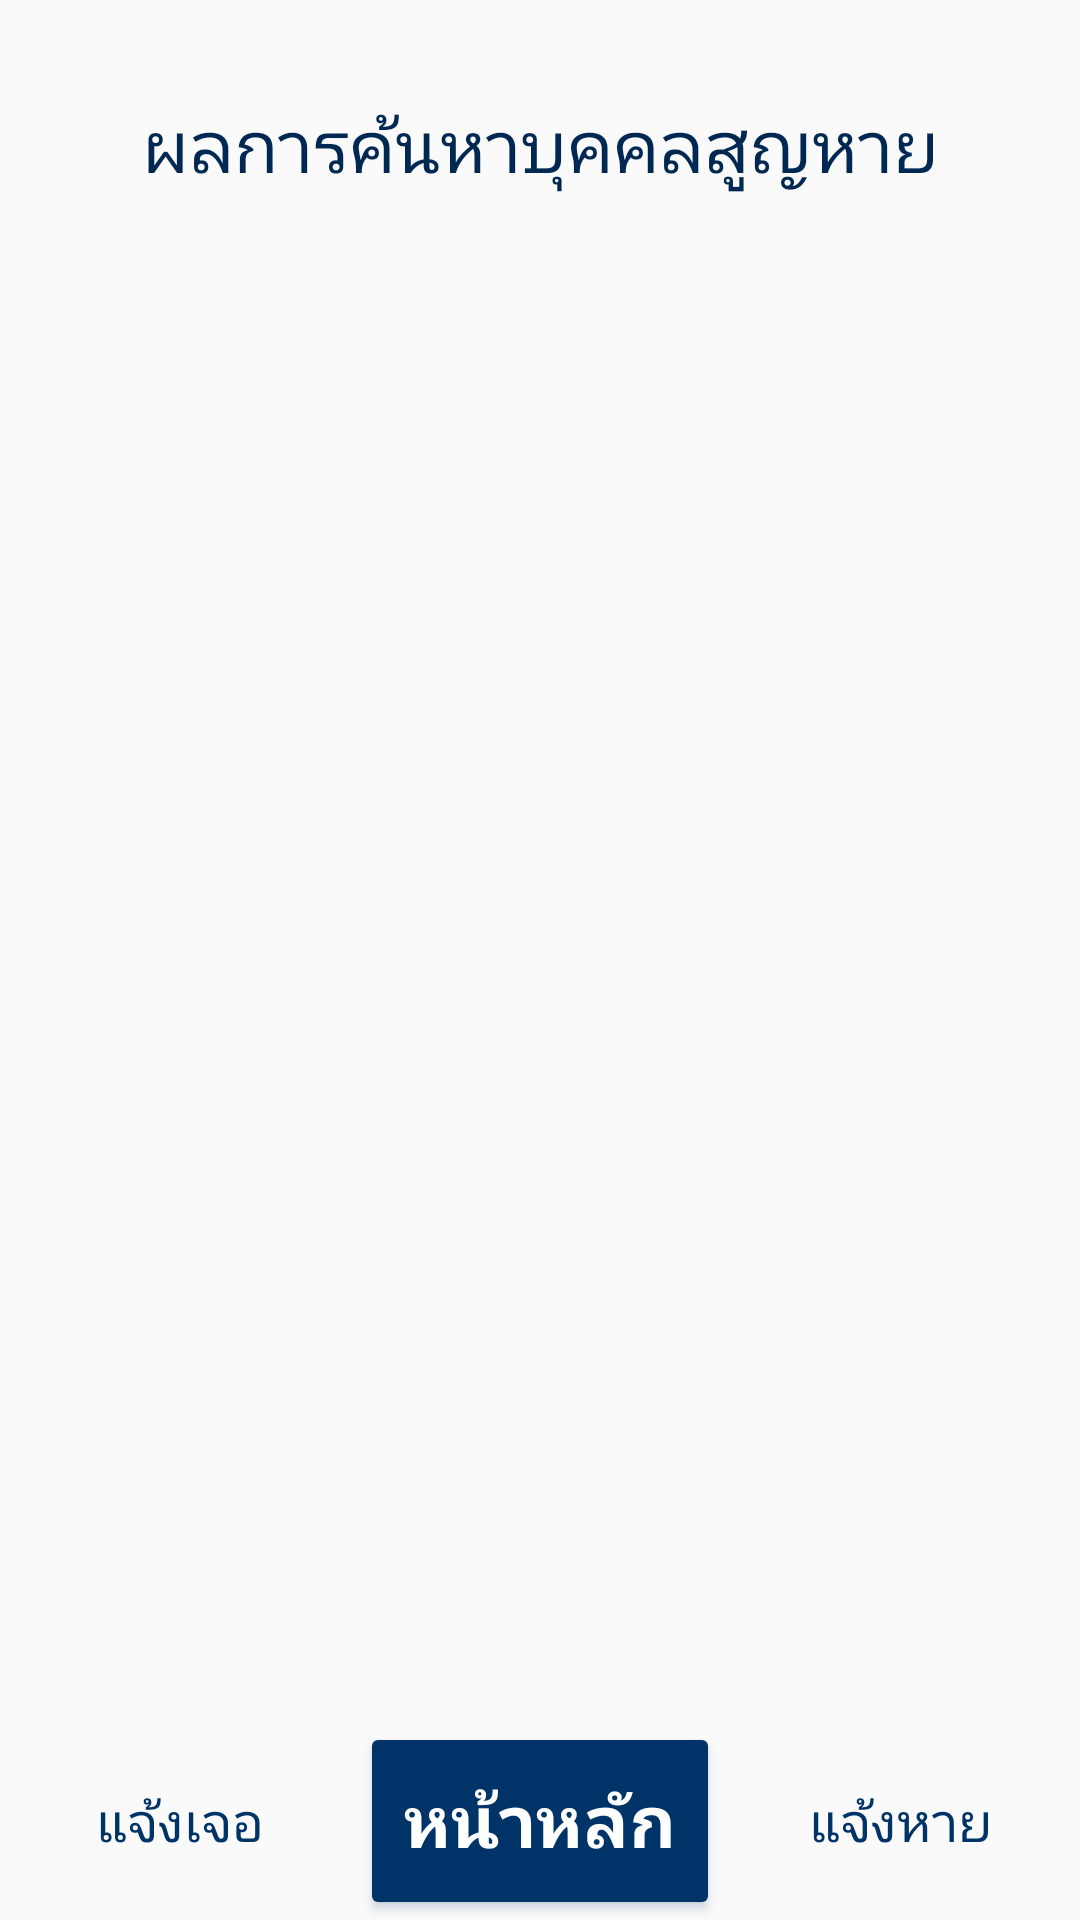

The Android layout XML behind this screen, and the referenced resources:
<!-- AndroidManifest.xml: application theme AppTheme.NoActionBar -->
<!-- res/layout/activity_list_lost.xml -->
<?xml version="1.0" encoding="utf-8"?>
<androidx.constraintlayout.widget.ConstraintLayout xmlns:android="http://schemas.android.com/apk/res/android"
    xmlns:app="http://schemas.android.com/apk/res-auto"
    xmlns:tools="http://schemas.android.com/tools"
    android:layout_width="match_parent"
    android:layout_height="match_parent"
    tools:context=".result.ListLostActivity">

    <LinearLayout
        android:id="@+id/linearLayout2"
        android:layout_width="0dp"
        android:layout_height="66dp"
        android:orientation="horizontal"
        app:layout_constraintBottom_toBottomOf="parent"
        app:layout_constraintEnd_toEndOf="parent"
        app:layout_constraintStart_toStartOf="parent">

        <Button
            android:id="@+id/button_bar_found"
            style="@android:style/Widget.DeviceDefault.Button.Borderless.Colored"
            android:layout_width="match_parent"
            android:layout_height="match_parent"
            android:layout_weight="1"
            android:text="แจ้งเจอ"
            android:textSize="18sp" />

        <Button
            android:id="@+id/button_bar_main"
            style="@android:style/Widget.DeviceDefault.Button.Colored"
            android:layout_width="match_parent"
            android:layout_height="match_parent"
            android:layout_weight="1"
            android:text="หน้าหลัก"
            android:textSize="24sp"
            android:textStyle="bold" />

        <Button
            android:id="@+id/button_bar_add"
            style="@android:style/Widget.DeviceDefault.Button.Borderless.Colored"
            android:layout_width="match_parent"
            android:layout_height="match_parent"
            android:layout_weight="1"
            android:text="แจ้งหาย"
            android:textSize="18sp" />
    </LinearLayout>

    <ListView
        android:id="@+id/listview_lost_result"
        android:layout_width="0dp"
        android:layout_height="0dp"
        android:layout_marginStart="8dp"
        android:layout_marginLeft="8dp"
        android:layout_marginTop="28dp"
        android:layout_marginEnd="8dp"
        android:layout_marginRight="8dp"
        android:layout_marginBottom="8dp"
        app:layout_constraintBottom_toTopOf="@+id/linearLayout2"
        app:layout_constraintEnd_toEndOf="parent"
        app:layout_constraintHorizontal_bias="0.5"
        app:layout_constraintStart_toStartOf="parent"
        app:layout_constraintTop_toBottomOf="@+id/textView21" />

    <TextView
        android:id="@+id/textView21"
        android:layout_width="wrap_content"
        android:layout_height="wrap_content"
        android:layout_marginTop="32dp"
        android:text="ผลการค้นหาบุคคลสูญหาย"
        android:textColor="@color/bback"
        android:textSize="24sp"
        app:layout_constraintEnd_toEndOf="parent"
        app:layout_constraintHorizontal_bias="0.5"
        app:layout_constraintStart_toStartOf="parent"
        app:layout_constraintTop_toTopOf="parent" />
</androidx.constraintlayout.widget.ConstraintLayout>
<!-- resources referenced by this layout -->
<resources>
  <color name="bback">#002852</color>
  <style name="AppTheme.NoActionBar">
          <item name="windowActionBar">false</item>
          <item name="windowNoTitle">true</item>
      </style>
</resources>
